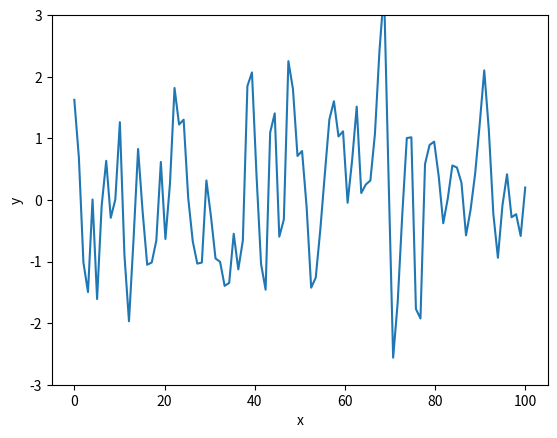

The matplotlib source for this figure: (Note: this script raises an exception after producing the figure.)
from dataclasses import dataclass
from typing import List

import matplotlib.pyplot as plt
import numpy as np
from numpy.typing import NDArray

np.random.seed(1)


@dataclass
class Ma1Process:
    theta: float
    mu: float
    sigma: float  # 標準偏差
    noises: List[float]

    def __init__(self, theta: float, mu: float, sigma: float):
        self.theta = theta
        self.mu = mu
        self.sigma = sigma
        self.noises = [0.0]

    def __call__(self, x: float) -> float:
        cur_e: float = np.random.normal(0, self.sigma, 1)[0]
        pre_e: float = self.noises[-1]
        self.noises.append(cur_e)
        return self.mu + cur_e + self.theta * pre_e


def draw_graph(xs: NDArray[np.float64], ys: List[float], filename: str) -> None:
    plt.plot(xs, ys)
    plt.xlabel("x")
    plt.ylim(-3, 3)
    plt.ylabel("y")
    # plt.legend(loc="best")
    plt.savefig(f"./images/{filename}")
    plt.clf()


if __name__ == "__main__":
    xs = np.linspace(start=0, stop=100, num=100)

    mu = 0.0
    theta = 0.8
    sigma = 1.0
    ma1_process = Ma1Process(mu=mu, theta=theta, sigma=sigma)
    ys = [ma1_process(x) for x in xs]
    # print(type(xs), type(ys))
    draw_graph(xs, ys, f"ma1_{mu}_{theta}_{sigma}.jpg")
